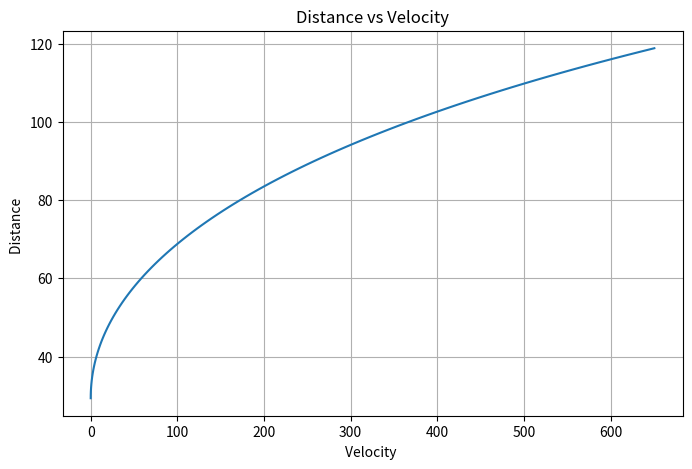
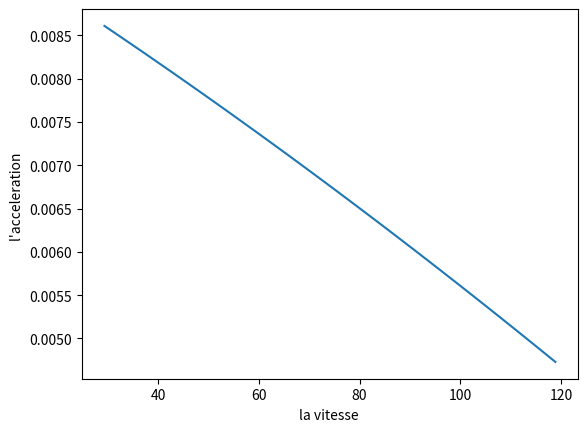
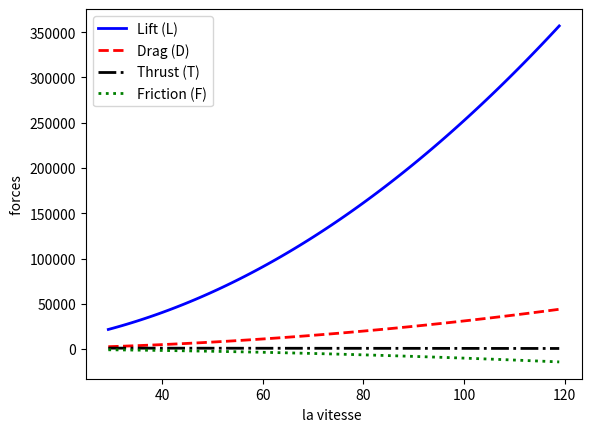

The matplotlib source for these figures, in order:
"""
Author: Friedly WOLI
Date: 27 April 2026

Student in third year in Mechanics and Energetics
University of Toulouse

Modified: 16 mai 2026
"""

import numpy as np
import matplotlib.pyplot as plt
from scipy.integrate import quad


# ============================================================
# Class AircraftTakeoff
# ============================================================

class AircraftTakeoff:

    def __init__(self, params, Unit):
        """
        Initialize all parameters from dictionary
        """
        self.p = params
        self.Unit=Unit

        self.CONV = {
        "Sw": 0.3048**2,        # ft² -> m²
        "bw": 0.3048,           # ft -> m
        "hw": 0.3048,           # ft -> m
        "W": 4.44822,           # lbf -> N
        "T0": 4.44822,          # lbf -> N
        "T1": 4.44822/0.3048,   # lbf/ft/s -> N/m/s
        "T2": 4.44822/(0.3048**2),
        "rho": 515.3788,        # slug/ft³ -> kg/m³
        "Vhw": 0.3048,          # ft/s -> m/s
        "Vi": 0.3048,           # ft/s -> m/s
        "g": 0.3048,            # ft/s² -> m/s²
    }

    #========================================================
    #Changing of unity from american to Internationnal system unit
    #========================================================

     # =====================================================
    # conversion factors
    # =====================================================
    



    def convert_units(self, new_unit="SI"):

        if self.Unit== new_unit:
            print(f"Already in {new_unit}")
            return

        # from US to SI
        if self.Unit == "US" and new_unit == "SI":
            for key, value in self.CONV.items():
                if key in self.p:
                    self.p[key] = self.p[key]* value

        # from SI to US
        elif self.Unit == "SI" and new_unit == "US":
            for key, value in self.CONV.items():
                if key in self.p:
                    self.p[key] = self.p[key] / value

        
        



    
    # ========================================================
    # Aerodynamic functions
    # ========================================================

    def C_L_alpha_sect(self):
        return 2 * np.pi * (self.p["alpha"] - self.p["alpha_0"])

    def C_L_alpha(self):
        cl_alpha_sect = self.C_L_alpha_sect()
        return cl_alpha_sect / (1 + cl_alpha_sect / (np.pi * self.p["Ra"]))

    def C_L_function(self):
        return self.C_L_alpha() * (self.p["alpha"] - self.p["alpha_0"])

    def C_D_function(self):
        p = self.p
        return ( p["Cdo"]  + p["Cdol"] * p["Cl"]  + ((16 * p["hw"] / p["bw"]) ** 2 * p["Cl"] ** 2) / ((1 + (16 * p["hw"] / p["bw"]) ** 2) * np.pi * p["e"] * p["Ra"])     )

    # ========================================================
    # Forces
    # ========================================================

    def lift(self, V):
        return 0.5 * V**2 * self.p["Sw"] * self.p["Cl"]

    def drag(self, V):
        return 0.5 * V**2 * self.p["Sw"] * self.C_D_function()

    def thrust(self, V):
        return self.p["T0"] + self.p["T1"] * V + self.p["T2"] * V**2

    def friction(self, V):
        return self.p["mu"] * (self.p["W"] - self.lift(V))

    # ========================================================
    # K parameters
    # ========================================================

    def K0(self):
        return self.p["T0"] / self.p["W"] - self.p["mu"]

    def K1(self):
        return self.p["T1"] / self.p["W"]

    def K2(self):
        p = self.p
        Cd = self.C_D_function()

        return (  p["T2"] / p["W"]   + p["rho"] / (2 * p["W"] / p["Sw"])  * (p["Cl"] * p["mu"] - Cd)   )

    def Kr(self):
        return 4 * self.K0() * self.K2() - self.K1()**2

    # ========================================================
    # Intermediate functions
    # ========================================================

    def Vlo(self):
        p = self.p
        return 1.1 * np.sqrt(2 / p["Clmax"]) * np.sqrt(p["W"] / (p["Sw"] * p["rho"]))

    def fi(self, V):
        return self.K0() + self.K1() * V + self.K2() * V**2

    def dfi(self, V):
        return self.K1() + 2 * self.K2() * V

    # ========================================================
    # Kw
    # ========================================================

    def Kw(self):

        Vi = self.p["Vi"]
        Vip1 = self.Vlo()

        k0 = self.K0()
        k1 = self.K1()
        k2 = self.K2()
        kr = self.Kr()

        fi = self.fi(Vi)
        fip1 = self.fi(Vip1)

        dfi = self.dfi(Vi)
        dfip1 = self.dfi(Vip1)

        if k2 == 0 and k1 == 0:
            return (Vip1 - Vi) / k0

        elif k1 != 0 and k2 == 0:
            return (1 / k1) * np.log(fip1 / fi)

        elif kr < 0:
            return (1 / np.sqrt(-kr)) * np.log( ((dfip1 - np.sqrt(-kr)) * (dfi + np.sqrt(-kr)))  / ((dfip1 + np.sqrt(-kr)) * (dfi - np.sqrt(-kr)))   )

        elif kr == 0:
            return (2 / dfi) - (2 / dfip1)

        else:
            return (2 / np.sqrt(kr)) * ( 1 / np.tan(dfip1 / np.sqrt(kr)) - 1 / np.tan(dfi / np.sqrt(kr))  )

    # ========================================================
    # Kt
    # ========================================================

    def Kt(self):

        Vi = self.p["Vi"]
        Vip1 = self.Vlo()

        k0 = self.K0()
        k1 = self.K1()
        k2 = self.K2()

        fi = self.fi(Vi)
        fip1 = self.fi(Vip1)

        kw = self.Kw()

        if k2 == 0 and k1 == 0:
            return (Vip1**2 - Vi**2) / (2 * k0)

        elif k2 == 0 and k1 != 0:
            return (k0 / k1**2) * np.log(fi / fip1) + (Vip1 - Vi) / k1

        else:
            return (1 / (2 * k2)) * np.log(fip1 / fi) - (k1 * kw) / (2 * k2)

    # ========================================================
    # Distance
    # ========================================================

    def distance(self):
        return (self.Kt() - self.p["Vhw"] * self.Kw()) / self.p["g"]

    # ========================================================
    # Numerical integration
    # ========================================================

    def distance_integral(self):

        Vi = self.p["Vi"]
        Vip1 = self.Vlo()

        f = lambda V: (  (-self.p["Vhw"] + V)   / (self.K0() + self.K1() * V + self.K2() * V**2)    )

        I, _ = quad(f, Vi, Vip1)

        return I / self.p["g"]

    # ========================================================
    # Plot
    # ========================================================

    def plot_distance(self):

        Vi = self.p["Vi"]
        Vip1 = self.Vlo()

        V = np.linspace(Vi, Vip1, 100)

        S = np.array([   self.distance_integral_partial(v)    for v in V     ])

        plt.figure(figsize=(8,5))
        plt.plot(S, V)
        plt.xlabel("Velocity ")
        plt.ylabel("Distance ")
        plt.title("Distance vs Velocity")
        plt.grid()
        plt.show()

    def plot_acceleration(self):

        Vi = self.p["Vi"]
        Vip1 = self.Vlo()
        v=np.linspace( Vi, Vip1, 100)
        a= ((self.K0() + self.K1() *v + self .K2() *v**2 ) /self.p["g"] )


        plt.figure()
        plt.plot(v,a)
        plt.xlabel("la vitesse ")
        plt.ylabel("l'acceleration ")
        plt.grid
        plt.show ( )

    def plot_forces (self):

        Vi = self.p["Vi"]
        Vip1 = self.Vlo()
        v=np.linspace( Vi, Vip1, 100)
        L = self.lift(v)
        D= self.drag(v)
        T= self.thrust(v)
        F= self.friction(v)

        plt.figure()
        plt.plot(v, L, 'b-', linewidth=2, label='Lift (L)')
        plt.plot(v, D, 'r--', linewidth=2, label='Drag (D)')
        plt.plot(v, T, 'k-.', linewidth=2, label='Thrust (T)')
        plt.plot(v, F, 'g:', linewidth=2, label='Friction (F)')

        plt.xlabel("la vitesse ")
        plt.ylabel(" forces ")
        plt.legend()
        plt.grid
        plt.show ( )







    def distance_integral_partial(self, v):

        f = lambda x: (  (-self.p["Vhw"] + x)  / (self.K0() + self.K1()*x + self.K2()*x**2)    )

        I, _ = quad(f, self.p["Vi"], v)

        return I / self.p["g"]

    # ========================================================
    # Summary
    # ========================================================

    def summary(self):

        print("Cd =", self.C_D_function())
        print("K0 =", self.K0())
        print("K1 =", self.K1())
        print("K2 =", self.K2())
        print("Kr =", self.Kr())
        print("Vlo =", self.Vlo())
        print("Kw =", self.Kw())
        print("Kt =", self.Kt())
        print("Distance analytical =", self.distance())
        print("Distance integral =", self.distance_integral())
        self.plot_distance()
        self.plot_acceleration()
        self.plot_forces()


# ============================================================
# MAIN
# ============================================================

params = {"Sw": 180, "bw": 33, "hw": 6, "W": 2700,"Ra": 6.05, "Cdo": 0.036, "Cdol": 0.0,"e": 0.82, "Clmax": 1.4,"Cl": 0.3485,"mu": 0.04,"T0": 1200,"T1": -4, "T2": 0,"rho": 0.0023769, "alpha": 0, "alpha_0": 0,"Vhw": 29.33,"g": 32.2, "Vi": 29.33 }
params1 = {"Sw": 180, "bw": 33, "hw": 6, "W": 2700,"Ra": 6.05, "Cdo": 0.036, "Cdol": 0.0,"e": 0.82, "Clmax": 1.4,"Cl": 0.3485,"mu": 0.04,"T0": 1200,"T1": -4, "T2": 0,"rho": 0.0023769, "alpha": 0, "alpha_0": 0,"Vhw": 29.33,"g": 32.2, "Vi": 29.33 }
params2 = {"Sw": 180, "bw": 33, "hw": 6, "W": 2700,"Ra": 6.05, "Cdo": 0.036, "Cdol": 0.0,"e": 0.82, "Clmax": 1.4,"Cl": 0.3485,"mu": 0.04,"T0": 1200,"T1": -4, "T2": 0,"rho": 0.0023769, "alpha": 0, "alpha_0": 0,"Vhw": 29.33,"g": 32.2, "Vi": 29.33 }
params3 = {"Sw": 180, "bw": 33, "hw": 6, "W": 2700,"Ra": 6.05, "Cdo": 0.036, "Cdol": 0.0,"e": 0.82, "Clmax": 1.4,"Cl": 0.3485,"mu": 0.04,"T0": 1200,"T1": -4, "T2": 0,"rho": 0.0023769, "alpha": 0, "alpha_0": 0,"Vhw": 29.33,"g": 32.2, "Vi": 29.33 }
params4 = {"Sw": 180, "bw": 33, "hw": 6, "W": 2700,"Ra": 6.05, "Cdo": 0.036, "Cdol": 0.0,"e": 0.82, "Clmax": 1.4,"Cl": 0.3485,"mu": 0.04,"T0": 1200,"T1": -4, "T2": 0,"rho": 0.0023769, "alpha": 0, "alpha_0": 0,"Vhw": 29.33,"g": 32.2, "Vi": 29.33 }
params5 = {"Sw": 180, "bw": 33, "hw": 6, "W": 2700,"Ra": 6.05, "Cdo": 0.036, "Cdol": 0.0,"e": 0.82, "Clmax": 1.4,"Cl": 0.3485,"mu": 0.04,"T0": 1200,"T1": -4, "T2": 0,"rho": 0.0023769, "alpha": 0, "alpha_0": 0,"Vhw": 29.33,"g": 32.2, "Vi": 29.33 }
params6 = {"Sw": 180, "bw": 33, "hw": 6, "W": 2700,"Ra": 6.05, "Cdo": 0.036, "Cdol": 0.0,"e": 0.82, "Clmax": 1.4,"Cl": 0.3485,"mu": 0.04,"T0": 1200,"T1": -4, "T2": 0,"rho": 0.0023769, "alpha": 0, "alpha_0": 0,"Vhw": 29.33,"g": 32.2, "Vi": 29.33 }
params7 = {"Sw": 144.9, "bw": 33, "hw": 6, "W": 3400,"Ra": 6.05, "Cdo": 0.036, "Cdol": 0.0,"e": 0.82, "Clmax": 1.69,"Cl": 0.3485,"mu": 0.04,"T0": 1200,"T1": -4, "T2": 0,"rho": 0.0023769, "alpha": 0, "alpha_0": 0,"Vhw": 29.33,"g": 32.2, "Vi": 29.33 }




plane = AircraftTakeoff(params7, Unit="US") # here the parameters are in US unit

#plane.convert_units("US")
#print(plane.p)

#plane.convert_units("SI")
#print(plane.p)

#plane_new=AircraftTakeoff(plane.p,  Unit="IS") # here i change the unit of the dictionnary (params) into IS unit that i used for a new AircraftTakeoff
plane.summary()


















"""

Sw    # Wing surface area
bw    # Wing span
hw    # Height of the wing above the ground
W     # Weight
Ra    # Aspect ratio coefficient
Cdo   # Zero-lift drag coefficient
Cdol  # Additional drag coefficient term
Cd    # Drag coefficient
e     # Oswald efficiency coefficient
Clmax # Maximum lift coefficient
Cl    # Lift coefficient
mu    # Friction coefficient
Vlo   # Lift-off speed
Vhw   # Reference speed
Vi    # Initial speed for integration
Vip1  # Final speed for integration
T0    # Thrust coefficient determined experimentally
T1    # Thrust coefficient determined experimentally
T2    # Thrust coefficient determined experimentally

"""
